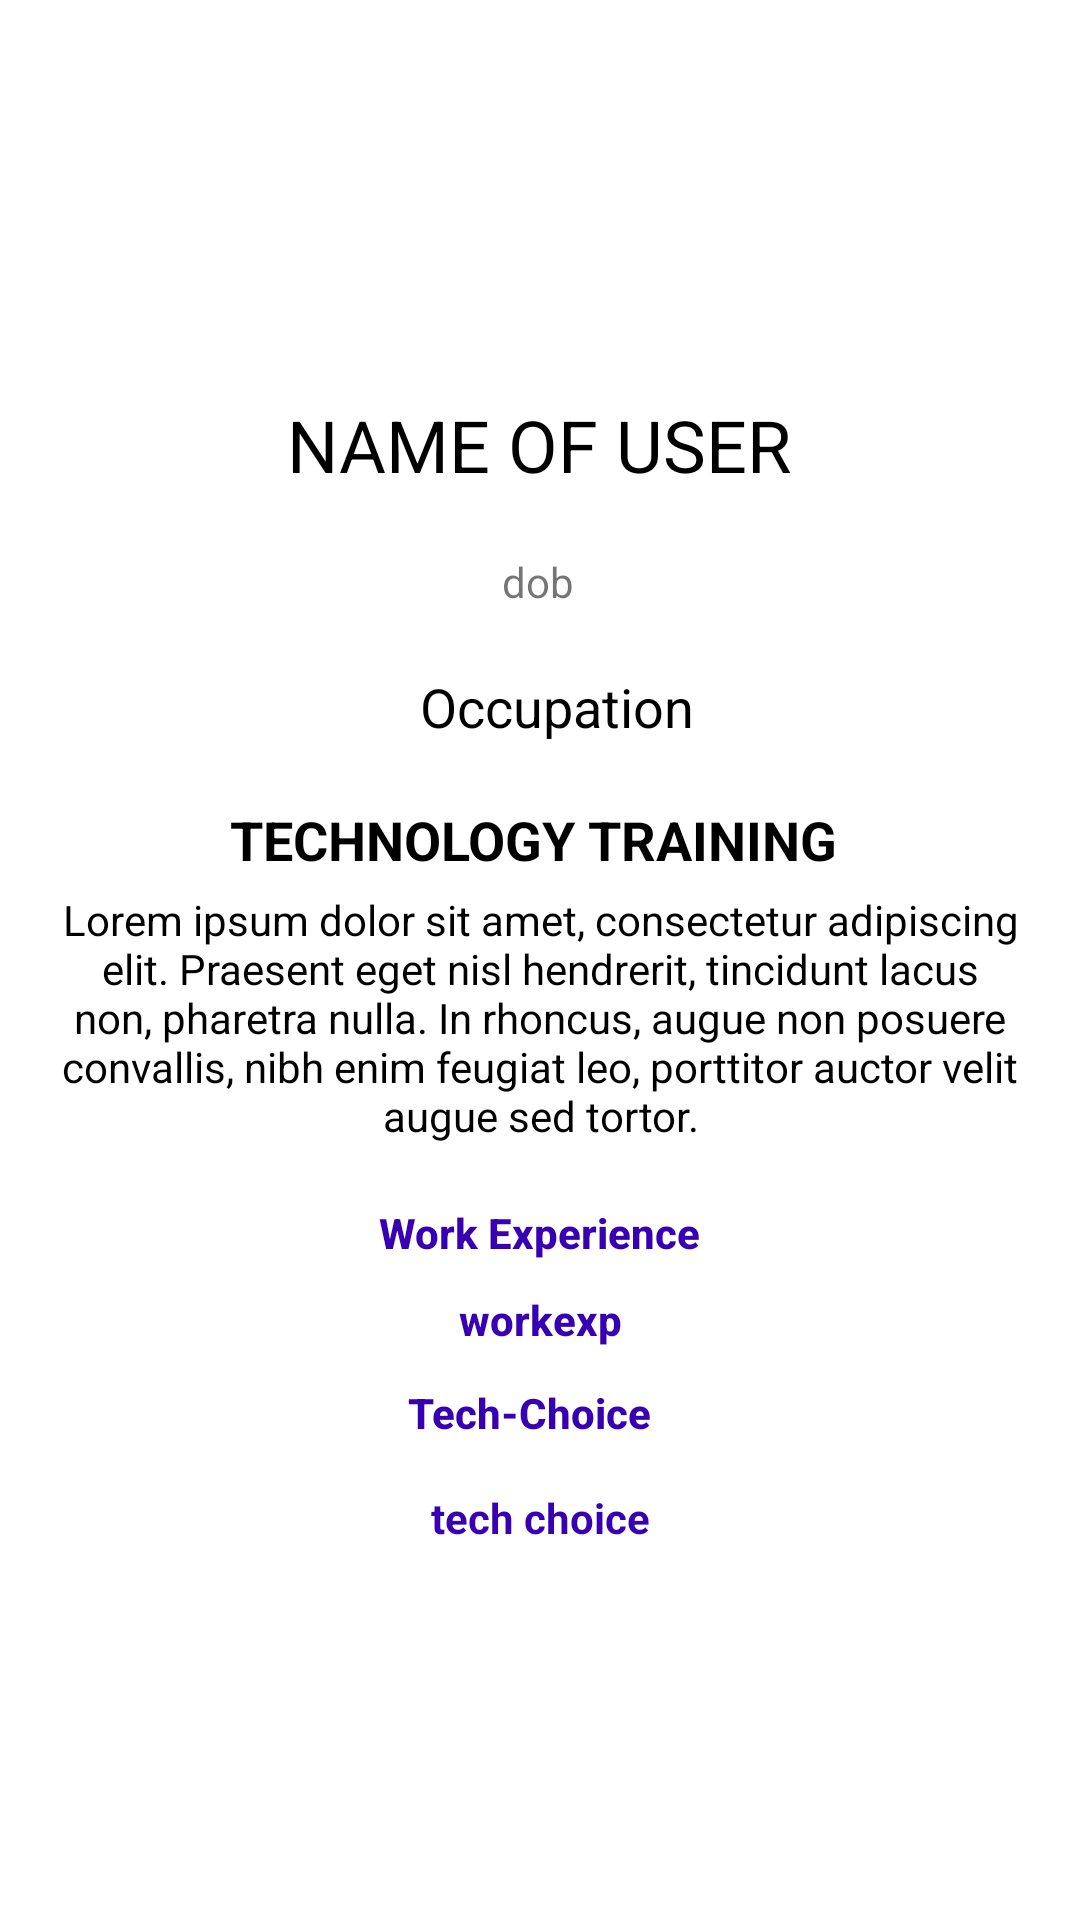

Write the Android layout XML for this screen, with the resource values it uses.
<!-- AndroidManifest.xml: application theme Theme.Internalproject -->
<!-- res/layout/indv_self_profile.xml -->
<?xml version="1.0" encoding="utf-8"?>
<FrameLayout xmlns:android="http://schemas.android.com/apk/res/android"
    xmlns:app="http://schemas.android.com/apk/res-auto"
    xmlns:tools="http://schemas.android.com/tools"
    android:id="@+id/indvSelfProfileL"
    android:layout_width="match_parent"
    android:layout_height="match_parent">

    <ScrollView
        android:layout_width="match_parent"
        android:layout_height="match_parent"
        android:background="@drawable/background4_2"
        tools:layout_editor_absoluteX="59dp"
        tools:layout_editor_absoluteY="-26dp">

        <androidx.constraintlayout.widget.ConstraintLayout
            android:layout_width="match_parent"
            android:layout_height="wrap_content"
            android:padding="20dp">

            <TextView
                android:id="@+id/textView11"
                android:layout_width="wrap_content"
                android:layout_height="wrap_content"
                android:layout_marginTop="20dp"
                android:text="Technology Training "
                android:textAllCaps="true"
                android:textColor="@color/black"
                android:textSize="18sp"
                android:textStyle="bold"
                app:layout_constraintEnd_toEndOf="parent"
                app:layout_constraintHorizontal_bias="0.5"
                app:layout_constraintStart_toStartOf="parent"
                app:layout_constraintTop_toBottomOf="@+id/selfEducation_EV" />

            <TextView
                android:id="@+id/selfWorkExp_TV"
                android:layout_width="wrap_content"
                android:layout_height="wrap_content"
                android:layout_marginTop="10dp"
                android:fontFamily="sans-serif-medium"
                android:hapticFeedbackEnabled="true"
                android:text="workexp"
                android:textAllCaps="false"
                android:textColor="@color/purple_700"
                android:textSize="14sp"
                android:textStyle="bold"
                app:layout_constraintEnd_toEndOf="parent"
                app:layout_constraintHorizontal_bias="0.5"
                app:layout_constraintStart_toStartOf="parent"
                app:layout_constraintTop_toBottomOf="@+id/textView50" />

            <TextView
                android:id="@+id/textView50"
                android:layout_width="wrap_content"
                android:layout_height="wrap_content"
                android:layout_marginTop="20dp"
                android:fontFamily="sans-serif-medium"
                android:hapticFeedbackEnabled="true"
                android:text="Work Experience"
                android:textColor="@color/purple_700"
                android:textSize="14sp"
                android:textStyle="bold"
                app:layout_constraintEnd_toEndOf="parent"
                app:layout_constraintHorizontal_bias="0.5"
                app:layout_constraintStart_toStartOf="parent"
                app:layout_constraintTop_toBottomOf="@+id/selftechtrain_EV" />

            <TextView
                android:id="@+id/textview51"
                android:layout_width="wrap_content"
                android:layout_height="wrap_content"
                android:layout_marginTop="12dp"
                android:fontFamily="sans-serif-medium"
                android:hapticFeedbackEnabled="true"
                android:text="Tech-Choice"
                android:textColor="@color/purple_700"
                android:textSize="14sp"
                android:textStyle="bold"
                app:layout_constraintEnd_toEndOf="parent"
                app:layout_constraintHorizontal_bias="0.486"
                app:layout_constraintStart_toStartOf="parent"
                app:layout_constraintTop_toBottomOf="@+id/selfWorkExp_TV" />

            <TextView
                android:id="@+id/selfName_EV"
                android:layout_width="wrap_content"
                android:layout_height="wrap_content"
                android:layout_marginTop="112dp"
                android:text="@string/indv_self_name"
                android:textAllCaps="true"
                android:textColor="#000000"
                android:textSize="24sp"
                app:layout_constraintEnd_toEndOf="parent"
                app:layout_constraintHorizontal_bias="0.497"
                app:layout_constraintStart_toStartOf="parent"
                app:layout_constraintTop_toTopOf="parent" />

            <TextView
                android:id="@+id/selfEducation_EV"
                android:layout_width="wrap_content"
                android:layout_height="wrap_content"
                android:layout_marginTop="20dp"
                android:text="@string/indv_self_occupation"
                android:textColor="#000000"
                android:textSize="18sp"
                app:layout_constraintEnd_toEndOf="parent"
                app:layout_constraintHorizontal_bias="0.525"
                app:layout_constraintStart_toStartOf="parent"
                app:layout_constraintTop_toBottomOf="@+id/selfDOB_TV" />

            <TextView
                android:id="@+id/selftechtrain_EV"
                android:layout_width="wrap_content"
                android:layout_height="wrap_content"
                android:layout_marginTop="5dp"
                android:text="@string/indv_self_aboutfield"
                android:textAlignment="center"
                android:textColor="#000000"
                app:layout_constraintEnd_toEndOf="parent"
                app:layout_constraintHorizontal_bias="0.5"
                app:layout_constraintStart_toStartOf="parent"
                app:layout_constraintTop_toBottomOf="@+id/textView11" />

            <TextView
                android:id="@+id/selftechchoice_TV"
                android:layout_width="wrap_content"
                android:layout_height="wrap_content"
                android:layout_marginTop="16dp"
                android:hapticFeedbackEnabled="true"
                android:text="tech choice"
                android:textColor="@color/purple_700"
                android:textStyle="bold"
                app:layout_constraintEnd_toEndOf="parent"
                app:layout_constraintStart_toStartOf="parent"
                app:layout_constraintTop_toBottomOf="@+id/textview51" />

            <TextView
                android:id="@+id/selfDOB_TV"
                android:layout_width="wrap_content"
                android:layout_height="wrap_content"
                android:layout_marginTop="20dp"
                android:text="dob"
                app:layout_constraintEnd_toEndOf="parent"
                app:layout_constraintHorizontal_bias="0.498"
                app:layout_constraintStart_toStartOf="parent"
                app:layout_constraintTop_toBottomOf="@+id/selfName_EV" />

        </androidx.constraintlayout.widget.ConstraintLayout>
    </ScrollView>

</FrameLayout>
<!-- resources referenced by this layout -->
<resources>
  <color name="black">#FF000000</color>
  <color name="purple_700">#FF3700B3</color>
  <string name="indv_self_aboutfield">Lorem ipsum dolor sit amet, consectetur adipiscing elit. Praesent eget nisl hendrerit, tincidunt lacus non, pharetra nulla. In rhoncus, augue non posuere convallis, nibh enim feugiat leo, porttitor auctor velit augue sed tortor.</string>
  <string name="indv_self_name">Name of User</string>
  <string name="indv_self_occupation">Occupation</string>
  <style name="Theme.Internalproject" parent="Theme.MaterialComponents.DayNight.DarkActionBar">
          
          <item name="colorPrimary">@color/purple_500</item>
          <item name="colorPrimaryVariant">@color/purple_700</item>
          <item name="colorOnPrimary">@color/white</item>
          
          <item name="colorSecondary">@color/teal_200</item>
          <item name="colorSecondaryVariant">@color/teal_700</item>
          <item name="colorOnSecondary">@color/black</item>
          
          <item name="android:statusBarColor" tools:targetApi="l">?attr/colorPrimaryVariant</item>
          
      </style>
  <color name="purple_500">#FF6200EE</color>
  <color name="white">#FFFFFFFF</color>
  <color name="teal_200">#FF03DAC5</color>
  <color name="teal_700">#FF018786</color>
</resources>
